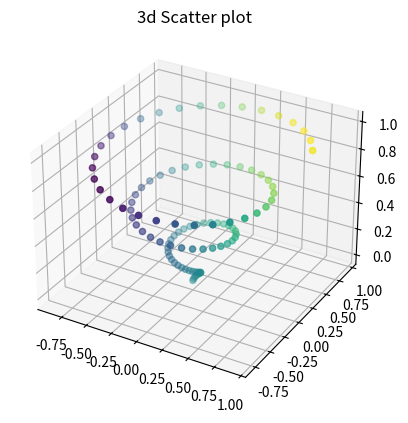

Write the Python code that produced this figure.


from mpl_toolkits import mplot3d
import numpy as np
import matplotlib.pyplot as plt
fig = plt.figure()
# 创建3d绘图区域
ax = plt.axes(projection='3d')

z = np.linspace(0, 1, 100)
x = z*np.sin(20*z)
y = z*np.cos(20*z)

# 调用 ax.plot3D创建三维线图
# ax.plot3D(x, y, z, 'gray')
# ax.set_title('3D line plot')

# 绘制3D散点图
c=x+y
ax.scatter3D(x,y,z,c=c)
ax.set_title('3d Scatter plot')


plt.show()
